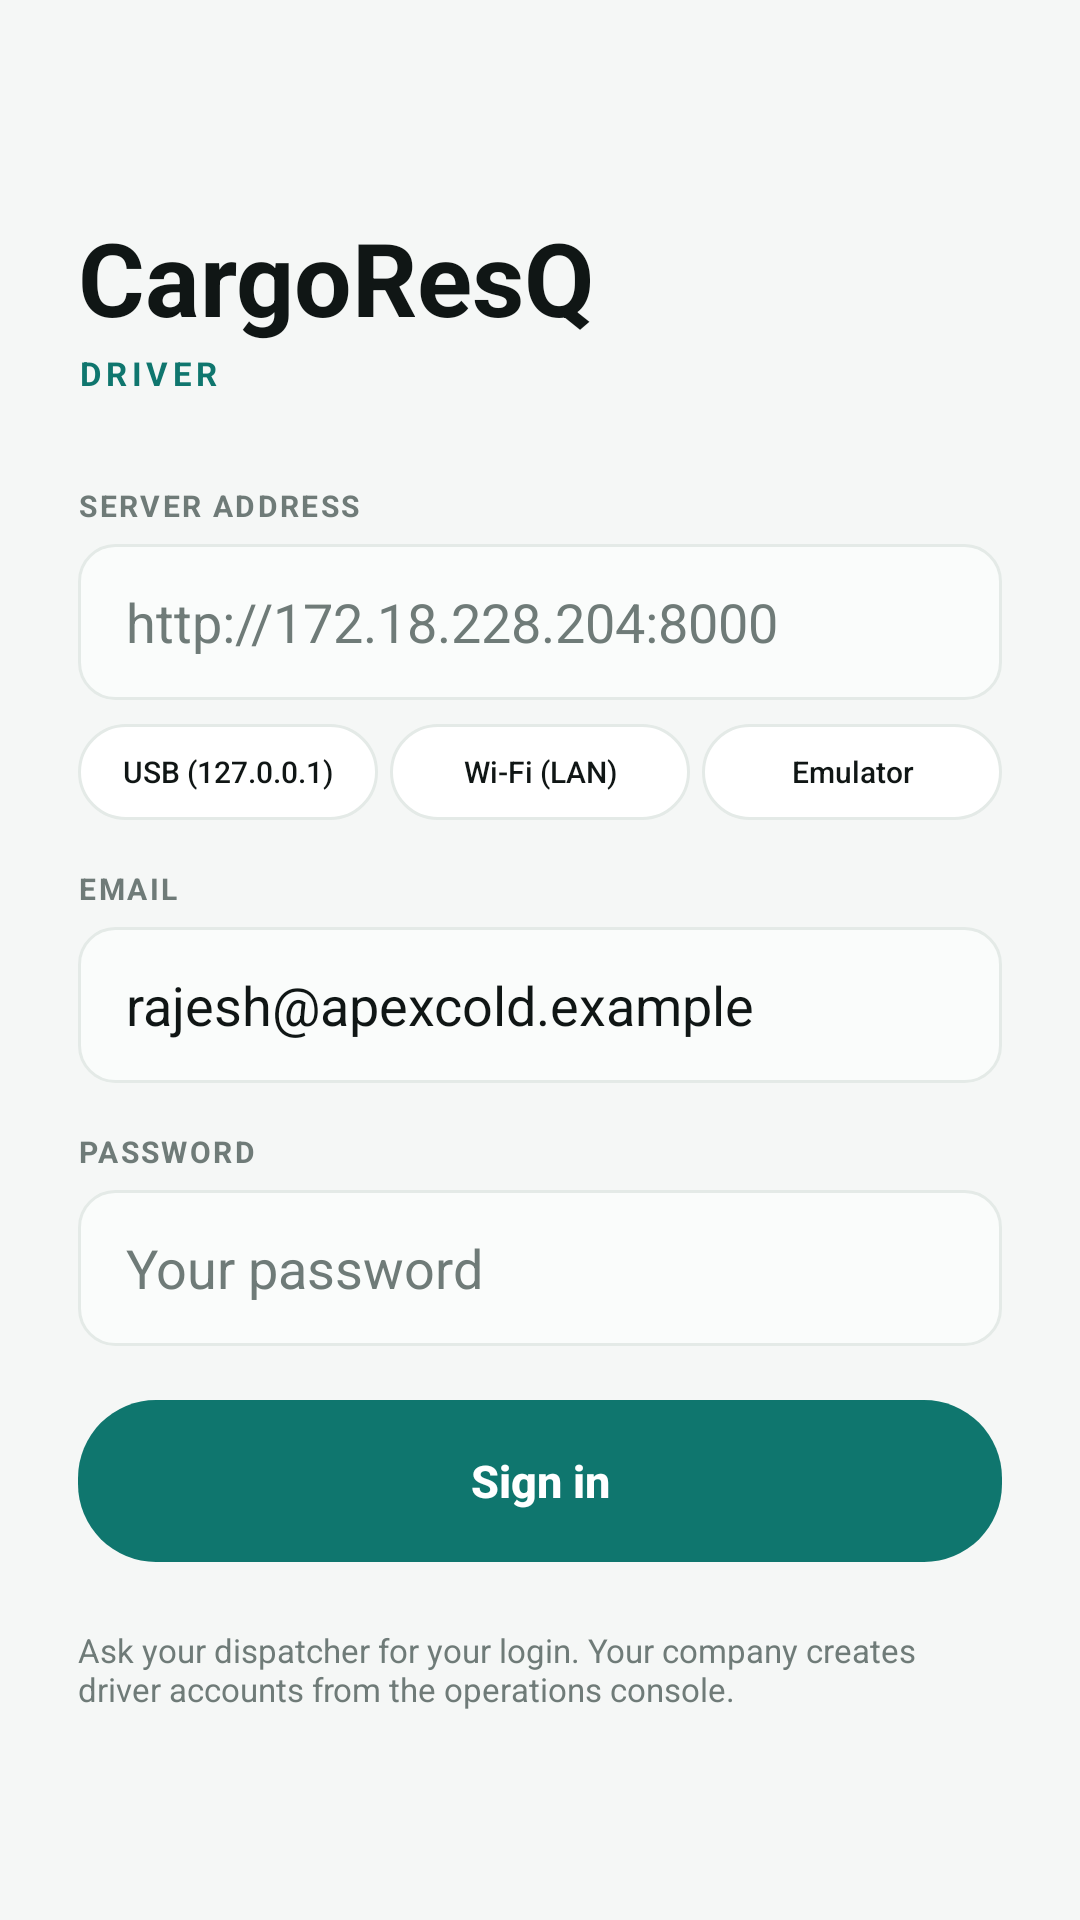

The Android layout XML behind this screen, and the referenced resources:
<!-- AndroidManifest.xml: application theme Theme.CargoResQ -->
<!-- res/layout/view_auth.xml -->
<?xml version="1.0" encoding="utf-8"?>
<ScrollView xmlns:android="http://schemas.android.com/apk/res/android"
    xmlns:app="http://schemas.android.com/apk/res-auto"
    android:layout_width="match_parent"
    android:layout_height="match_parent"
    android:background="@color/canvas"
    android:fillViewport="true">

    <LinearLayout
        android:layout_width="match_parent"
        android:layout_height="wrap_content"
        android:orientation="vertical"
        android:padding="26dp"
        android:gravity="center_vertical"
        android:minHeight="600dp">

        <TextView
            android:layout_width="wrap_content"
            android:layout_height="wrap_content"
            android:text="CargoResQ"
            android:textColor="@color/ink"
            android:textSize="34sp"
            android:textStyle="bold" />

        <TextView
            android:layout_width="wrap_content"
            android:layout_height="wrap_content"
            android:text="DRIVER"
            android:textColor="@color/teal"
            android:textSize="11sp"
            android:textStyle="bold"
            android:letterSpacing="0.14"
            android:layout_marginTop="2dp"
            android:layout_marginBottom="30dp" />

        <TextView style="@style/CargoText.Eyebrow"
            android:layout_width="wrap_content"
            android:layout_height="wrap_content"
            android:text="SERVER ADDRESS" />

        <EditText
            android:id="@+id/input_base_url"
            android:layout_width="match_parent"
            android:layout_height="52dp"
            android:background="@drawable/bg_input"
            android:paddingStart="16dp"
            android:paddingEnd="16dp"
            android:inputType="text|textNoSuggestions"
            android:maxLines="1"
            android:imeOptions="actionNext"
            android:textColor="@color/ink"
            android:textColorHint="@color/muted"
            android:hint="http://172.18.228.204:8000"
            android:layout_marginTop="6dp"
            android:layout_marginBottom="8dp"
            android:importantForAutofill="no" />

        
        <LinearLayout
            android:layout_width="match_parent"
            android:layout_height="wrap_content"
            android:orientation="horizontal"
            android:layout_marginBottom="16dp">

            <Button
                android:id="@+id/btn_preset_usb"
                android:layout_width="0dp"
                android:layout_weight="1"
                android:layout_height="32dp"
                android:layout_marginEnd="4dp"
                android:background="@drawable/bg_pill_outline"
                app:backgroundTint="@null"
                android:text="USB (127.0.0.1)"
                android:textAllCaps="false"
                android:textColor="@color/ink"
                android:textSize="10sp"
                android:stateListAnimator="@null" />

            <Button
                android:id="@+id/btn_preset_wifi"
                android:layout_width="0dp"
                android:layout_weight="1"
                android:layout_height="32dp"
                android:layout_marginEnd="4dp"
                android:background="@drawable/bg_pill_outline"
                app:backgroundTint="@null"
                android:text="Wi-Fi (LAN)"
                android:textAllCaps="false"
                android:textColor="@color/ink"
                android:textSize="10sp"
                android:stateListAnimator="@null" />

            <Button
                android:id="@+id/btn_preset_emu"
                android:layout_width="0dp"
                android:layout_weight="1"
                android:layout_height="32dp"
                android:background="@drawable/bg_pill_outline"
                app:backgroundTint="@null"
                android:text="Emulator"
                android:textAllCaps="false"
                android:textColor="@color/ink"
                android:textSize="10sp"
                android:stateListAnimator="@null" />
        </LinearLayout>

        <TextView style="@style/CargoText.Eyebrow"
            android:layout_width="wrap_content"
            android:layout_height="wrap_content"
            android:text="EMAIL" />

        <EditText
            android:id="@+id/input_email"
            android:layout_width="match_parent"
            android:layout_height="52dp"
            android:background="@drawable/bg_input"
            android:paddingStart="16dp"
            android:paddingEnd="16dp"
            android:inputType="textEmailAddress"
            android:textColor="@color/ink"
            android:textColorHint="@color/muted"
            android:text="rajesh@apexcold.example"
            android:hint="you@carrier.example"
            android:autofillHints="emailAddress"
            android:layout_marginTop="6dp"
            android:layout_marginBottom="16dp" />

        <TextView style="@style/CargoText.Eyebrow"
            android:layout_width="wrap_content"
            android:layout_height="wrap_content"
            android:text="PASSWORD" />

        <EditText
            android:id="@+id/input_password"
            android:layout_width="match_parent"
            android:layout_height="52dp"
            android:background="@drawable/bg_input"
            android:paddingStart="16dp"
            android:paddingEnd="16dp"
            android:inputType="textPassword"
            android:textColor="@color/ink"
            android:textColorHint="@color/muted"
            android:hint="Your password"
            android:autofillHints="password"
            android:layout_marginTop="6dp"
            android:layout_marginBottom="10dp" />

        <TextView
            android:id="@+id/text_auth_error"
            android:layout_width="match_parent"
            android:layout_height="wrap_content"
            android:textColor="@color/red"
            android:textSize="12sp"
            android:visibility="gone"
            android:layout_marginBottom="10dp" />

        <Button
            android:id="@+id/btn_sign_in"
            android:layout_width="match_parent"
            android:layout_height="54dp"
            android:background="@drawable/bg_pill_primary"
            app:backgroundTint="@null"
            android:text="Sign in"
            android:textAllCaps="false"
            android:textColor="@color/white"
            android:textSize="15sp"
            android:textStyle="bold"
            android:stateListAnimator="@null"
            android:layout_marginTop="8dp" />

        <ProgressBar
            android:id="@+id/progress_auth"
            android:layout_width="wrap_content"
            android:layout_height="wrap_content"
            android:layout_gravity="center"
            android:visibility="gone"
            android:layout_marginTop="16dp" />

        <TextView
            android:layout_width="match_parent"
            android:layout_height="wrap_content"
            android:text="Ask your dispatcher for your login. Your company creates driver accounts from the operations console."
            android:textColor="@color/muted"
            android:textSize="11sp"
            android:layout_marginTop="22dp" />
    </LinearLayout>
</ScrollView>
<!-- resources referenced by this layout -->
<resources>
  <color name="canvas">#F5F7F6</color>
  <color name="ink">#101615</color>
  <color name="muted">#6F7B78</color>
  <color name="red">#B42318</color>
  <color name="teal">#0F766E</color>
  <color name="white">#FFFFFF</color>
  <!-- drawable bg_input (drawable) -->
  <?xml version="1.0" encoding="utf-8"?>
  <shape xmlns:android="http://schemas.android.com/apk/res/android" android:shape="rectangle">
      <solid android:color="#FAFCFB" />
      <corners android:radius="12dp" />
      <stroke android:width="1dp" android:color="@color/line" />
  </shape>
  <!-- drawable bg_pill_outline (drawable) -->
  <?xml version="1.0" encoding="utf-8"?>
  <selector xmlns:android="http://schemas.android.com/apk/res/android">
      <item android:state_pressed="true">
          <shape android:shape="rectangle">
              <solid android:color="@color/line" />
              <corners android:radius="26dp" />
              <stroke android:width="1dp" android:color="@color/line" />
          </shape>
      </item>
      <item>
          <shape android:shape="rectangle">
              <solid android:color="@color/card" />
              <corners android:radius="26dp" />
              <stroke android:width="1dp" android:color="@color/line" />
          </shape>
      </item>
  </selector>
  <!-- drawable bg_pill_primary (drawable) -->
  <?xml version="1.0" encoding="utf-8"?>
  <selector xmlns:android="http://schemas.android.com/apk/res/android">
      <item android:state_pressed="true">
          <shape android:shape="rectangle">
              <solid android:color="@color/teal_dark" />
              <corners android:radius="26dp" />
          </shape>
      </item>
      <item>
          <shape android:shape="rectangle">
              <solid android:color="@color/teal" />
              <corners android:radius="26dp" />
          </shape>
      </item>
  </selector>
  <style name="CargoText.Eyebrow" parent="TextAppearance.AppCompat.Caption">
          <item name="android:textColor">@color/muted</item>
          <item name="android:textStyle">bold</item>
          <item name="android:textSize">10sp</item>
          <item name="android:letterSpacing">0.08</item>
      </style>
  <style name="Theme.CargoResQ" parent="Theme.AppCompat.Light.NoActionBar">
          <item name="colorPrimary">@color/teal</item>
          <item name="colorPrimaryDark">@color/teal_dark</item>
          <item name="colorAccent">@color/teal</item>
          <item name="colorControlNormal">@color/muted</item>
          <item name="colorControlActivated">@color/teal</item>
          <item name="colorControlHighlight">@color/teal_soft</item>
          <item name="android:textColorPrimary">@color/ink</item>
          <item name="android:textColorSecondary">@color/muted</item>
          <item name="android:statusBarColor">@color/white</item>
          <item name="android:windowLightStatusBar">true</item>
          <item name="android:navigationBarColor">@color/white</item>
          <item name="android:windowBackground">@color/canvas</item>
          <item name="android:colorBackground">@color/canvas</item>
  
          
          <item name="buttonStyle">@style/CargoButton</item>
      </style>
  <color name="line">#E4EAE7</color>
  <color name="card">#FFFFFF</color>
  <color name="teal_dark">#0A5C56</color>
  <color name="teal_soft">#E5F3F0</color>
  <style name="CargoButton" parent="Widget.AppCompat.Button">
          <item name="android:background">@drawable/bg_pill_primary</item>
          <item name="android:textAllCaps">false</item>
          <item name="android:stateListAnimator">@null</item>
          <item name="android:letterSpacing">0</item>
          <item name="backgroundTint">@null</item>
          <item name="android:backgroundTint">@null</item>
      </style>
</resources>
